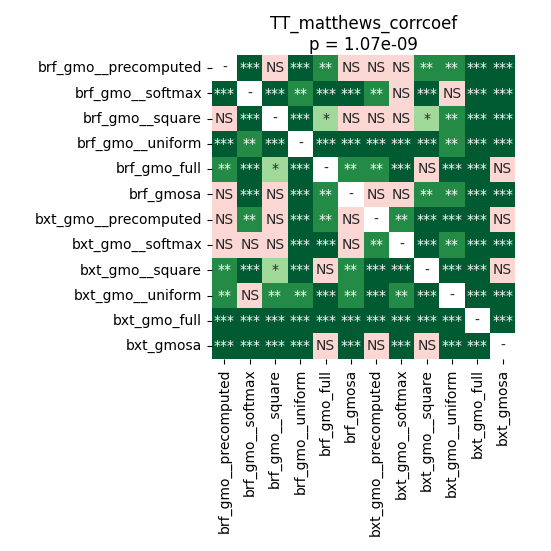

Data behind this chart, as committed beside it:
	brf_gmo__precomputed	brf_gmo__softmax	brf_gmo__square	brf_gmo__uniform	brf_gmo_full	brf_gmosa	bxt_gmo__precomputed	bxt_gmo__softmax	bxt_gmo__square	bxt_gmo__uniform	bxt_gmo_full	bxt_gmosa
brf_gmo__precomputed	1.0	0.0003357	0.203	0.0003357	0.002112	0.8603	0.203	0.2194	0.003853	0.003204	0.0001119	0.0001119
brf_gmo__softmax	0.0003357	1.0	0.0007833	0.002576	0.0001751	0.0007833	0.001291	0.0643	0.0003357	0.1426	0.0001119	0.0001119
brf_gmo__square	0.203	0.0007833	1.0	0.0003357	0.01213	0.2543	0.2729	0.1302	0.03231	0.003853	0.0001119	0.0001119
brf_gmo__uniform	0.0003357	0.002576	0.0003357	1.0	0.0001751	0.0001751	0.0004548	0.0001119	0.0002324	0.001034	0.0001119	0.0001119
brf_gmo_full	0.002112	0.0001751	0.01213	0.0001751	1.0	0.004714	0.006947	0.0001751	0.4937	0.0001119	0.0001119	0.7393
brf_gmosa	0.8603	0.0007833	0.2543	0.0001751	0.004714	1.0	0.203	0.2543	0.006947	0.002112	0.0001119	0.0001119
bxt_gmo__precomputed	0.203	0.001291	0.2729	0.0004548	0.006947	0.203	1.0	0.002576	0.0006104	0.0006104	0.0001119	0.8335
bxt_gmo__softmax	0.2194	0.0643	0.1302	0.0001119	0.0001751	0.2543	0.002576	1.0	0.0007833	0.001291	0.0001119	0.0002324
bxt_gmo__square	0.003853	0.0003357	0.03231	0.0002324	0.4937	0.006947	0.0006104	0.0007833	1.0	0.0001751	0.0001119	0.8064
bxt_gmo__uniform	0.003204	0.1426	0.003853	0.001034	0.0001119	0.002112	0.0006104	0.001291	0.0001751	1.0	0.0001119	0.0001119
bxt_gmo_full	0.0001119	0.0001119	0.0001119	0.0001119	0.0001119	0.0001119	0.0001119	0.0001119	0.0001119	0.0001119	1.0	0.0002324
bxt_gmosa	0.0001119	0.0001119	0.0001119	0.0001119	0.7393	0.0001119	0.8335	0.0002324	0.8064	0.0001119	0.0002324	1.0
